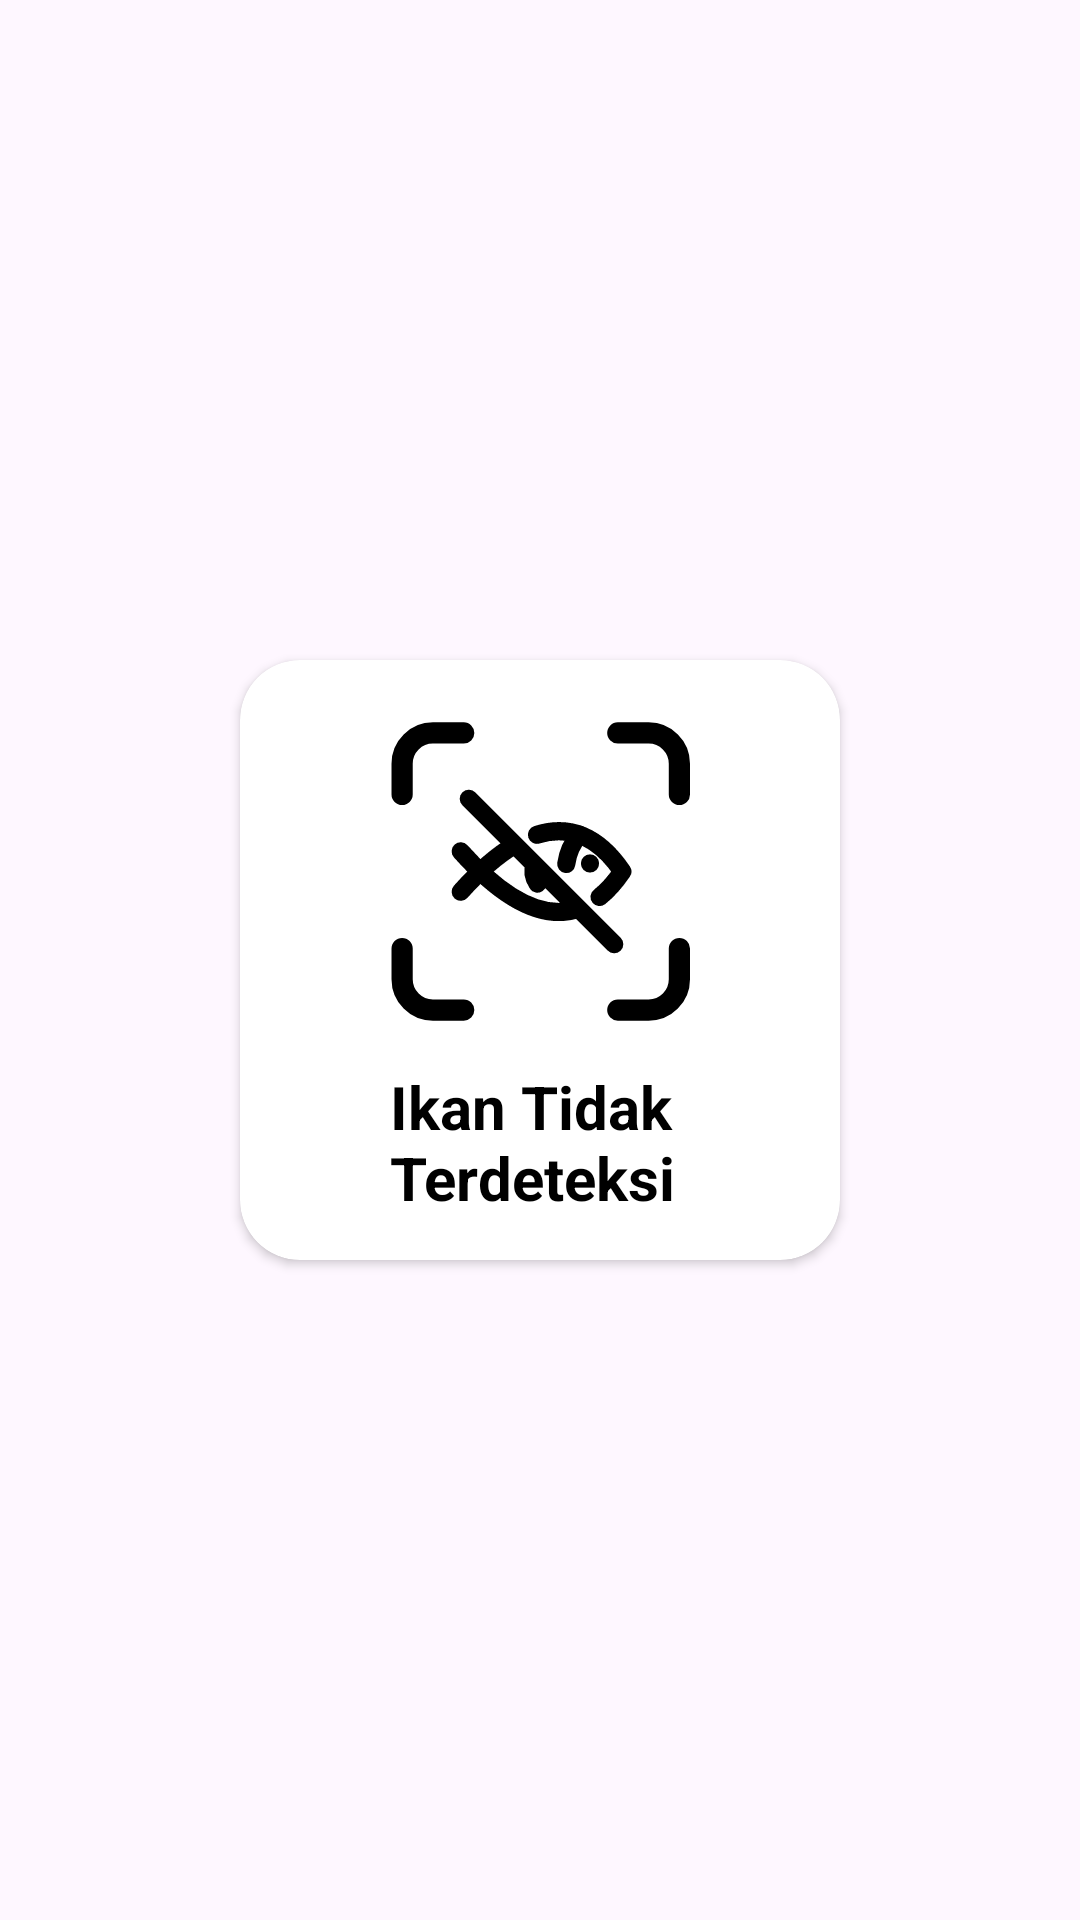

This screen was rendered from an Android layout file. Write that file and the resources it references.
<!-- AndroidManifest.xml: application theme Theme.fishq -->
<!-- res/layout/nodetect_dialog.xml -->
<?xml version="1.0" encoding="utf-8"?>
<androidx.constraintlayout.widget.ConstraintLayout xmlns:android="http://schemas.android.com/apk/res/android"
    xmlns:app="http://schemas.android.com/apk/res-auto"
    android:id="@+id/noDetectLayout"
    android:layout_width="wrap_content"
    android:layout_height="wrap_content">
    
    <androidx.cardview.widget.CardView
        android:layout_width="200dp"
        android:layout_height="200dp"
        app:cardCornerRadius="20dp"
        app:layout_constraintBottom_toBottomOf="parent"
        app:layout_constraintEnd_toEndOf="parent"
        app:layout_constraintStart_toStartOf="parent"
        app:layout_constraintTop_toTopOf="parent"
        android:backgroundTint="@color/white">

        <androidx.constraintlayout.widget.ConstraintLayout
            android:layout_width="match_parent"
            android:layout_height="match_parent"
            android:backgroundTint="@android:color/transparent">

            <ImageView
                android:id="@+id/imageView29"
                android:layout_width="wrap_content"
                android:layout_height="wrap_content"
                app:layout_constraintBottom_toBottomOf="parent"
                app:layout_constraintEnd_toEndOf="parent"
                app:layout_constraintStart_toStartOf="parent"
                app:layout_constraintTop_toTopOf="parent"
                app:layout_constraintVertical_bias="0.161"
                android:layout_marginTop="5dp"
                app:srcCompat="@drawable/nodetection_scan" />

            <TextView
                android:id="@+id/textView19"
                android:layout_width="100dp"
                android:layout_height="wrap_content"
                android:text="Ikan Tidak Terdeteksi"
                android:textStyle="bold"
                android:textSize="20sp"
                app:layout_constraintBottom_toBottomOf="parent"
                app:layout_constraintEnd_toEndOf="parent"
                app:layout_constraintStart_toStartOf="parent"
                app:layout_constraintTop_toBottomOf="@+id/imageView29" />

        </androidx.constraintlayout.widget.ConstraintLayout>

    </androidx.cardview.widget.CardView>

</androidx.constraintlayout.widget.ConstraintLayout>
<!-- resources referenced by this layout -->
<resources>
  <color name="white">#FFFFFFFF</color>
  <!-- drawable nodetection_scan (drawable) -->
  <vector xmlns:android="http://schemas.android.com/apk/res/android" android:height="101.0101dp" android:viewportHeight="100" android:viewportWidth="99" android:width="100dp">
        
      <group>
              
          <clip-path android:pathData="M0,0h99v100h-99z"/>
              
          <path android:fillColor="#00000000" android:pathData="M4,24.58V14.42C4,11.72 5.07,9.13 6.98,7.23C8.88,5.32 11.47,4.25 14.17,4.25H24.33M75.17,4.25H85.33C88.03,4.25 90.62,5.32 92.52,7.23C94.43,9.13 95.5,11.72 95.5,14.42V24.58M95.5,75.42V85.58C95.5,88.28 94.43,90.87 92.52,92.77C90.62,94.68 88.03,95.75 85.33,95.75H75.17M24.33,95.75H14.17C11.47,95.75 8.88,94.68 6.98,92.77C5.07,90.87 4,88.28 4,85.58V75.42" android:strokeColor="#000000" android:strokeLineCap="round" android:strokeLineJoin="round" android:strokeWidth="7"/>
              
          <path android:fillColor="#00000000" android:pathData="M62.51,37.84C60.15,40.58 58.63,43.95 58.16,47.53" android:strokeColor="#000000" android:strokeLineCap="round" android:strokeLineJoin="round" android:strokeWidth="6"/>
              
          <path android:fillColor="#00000000" android:pathData="M23.33,43.34C37.49,59.21 50.78,66.2 62.26,62.28M69.15,58.41C71.78,56.31 74.29,53.52 76.67,50.01C68.67,38.16 59.08,34.51 48.5,37.88M41.13,41.25C35.41,44.63 29.45,49.83 23.33,56.68M66,47.33V47.36M47.74,47.78C46.98,49.86 47.29,51.93 48.67,54M26,26L74,74" android:strokeColor="#000000" android:strokeLineCap="round" android:strokeLineJoin="round" android:strokeWidth="6"/>
            
      </group>
      
  </vector>
  <style name="Theme.fishq" parent="Base.Theme.fishq" />
  <style name="Base.Theme.fishq" parent="Theme.Material3.DayNight.NoActionBar">
          <item name="bottomNavigationStyle">@style/BottomNavigationViewStyle</item>
          <item name="colorPrimary">@color/blue</item>
          <item name="colorPrimaryVariant">@color/blue</item>
          <item name="android:statusBarColor">@color/white</item>
          <item name="android:windowLightStatusBar">true</item>
          <item name="android:navigationBarColor">@color/white</item>
          <item name="android:textColor">@color/black</item>
          
          
      </style>
  <style name="BottomNavigationViewStyle" parent="Widget.MaterialComponents.BottomNavigationView.Colored">
          <item name="android:background">@color/white</item>
          <item name="itemTextColor">@color/bottom_nav_item_color</item>
          <item name="itemIconTint">@color/bottom_nav_item_color</item>
          <item name="android:minHeight">65dp</item>
      </style>
  <color name="blue">#2C67AB</color>
  <color name="black">#FF000000</color>
</resources>
